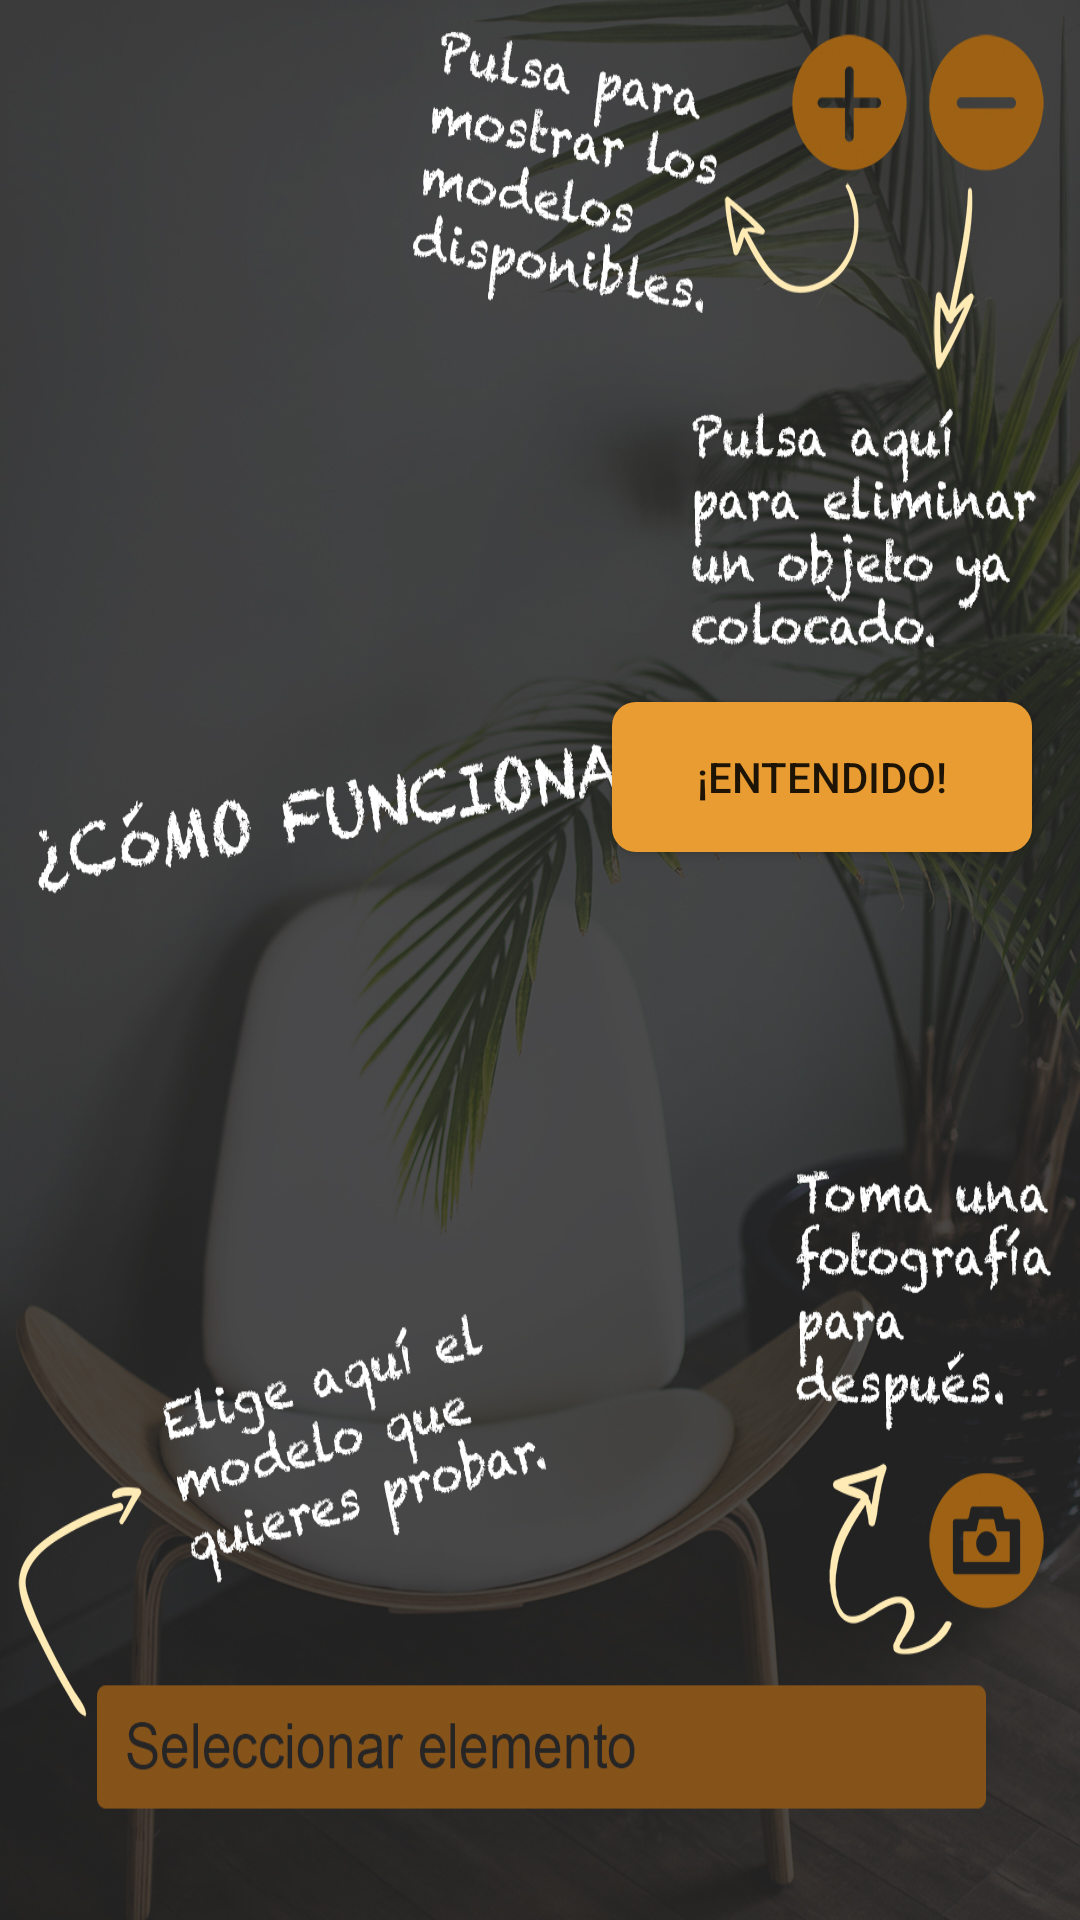

Here is an Android app screen rendered from its layout file. Give the layout XML and the strings, colors and styles it references.
<!-- AndroidManifest.xml: application theme AppTheme -->
<!-- res/layout/activity_tutorial.xml -->
<?xml version="1.0" encoding="utf-8"?>
<android.support.constraint.ConstraintLayout
        xmlns:android="http://schemas.android.com/apk/res/android"
        xmlns:tools="http://schemas.android.com/tools"
        xmlns:app="http://schemas.android.com/apk/res-auto"
        android:layout_width="match_parent"
        android:layout_height="match_parent"
        tools:context=".TutorialActivity" android:background="@drawable/tutorial">
    <Button
            android:text="¡ENTENDIDO!"
            android:layout_width="140dp"
            android:layout_height="50dp"
            android:id="@+id/button2" app:layout_constraintEnd_toEndOf="parent" android:layout_marginEnd="16dp"
            android:layout_marginBottom="356dp" app:layout_constraintBottom_toBottomOf="parent"
            android:background="@drawable/botoninicio" android:onClick="siguienteActividad"/>
</android.support.constraint.ConstraintLayout>
<!-- resources referenced by this layout -->
<resources>
  <!-- drawable botoninicio (drawable) -->
  <?xml version="1.0" encoding="utf-8"?>
  <shape xmlns:android="http://schemas.android.com/apk/res/android"
         android:shape="rectangle">
      <solid android:color="#E99C32" />
      <corners android:bottomRightRadius="8dp"
               android:bottomLeftRadius="8dp"
               android:topRightRadius="8dp"
               android:topLeftRadius="8dp"/>
  </shape>
  <!-- drawable tutorial: jpg bitmap (drawable, 574537 bytes) -->
  <style name="AppTheme" parent="Theme.AppCompat.Light.NoActionBar">
          
          <item name="colorPrimary">@color/colorPrimary</item>
          <item name="colorPrimaryDark">@color/colorPrimaryDark</item>
          <item name="colorAccent">@color/colorAccent</item>
          <item name="android:statusBarColor">@color/colorStatus</item>
          <item name="android:windowLightStatusBar">true</item>
      </style>
  <color name="colorPrimary">#008577</color>
  <color name="colorPrimaryDark">#00574B</color>
  <color name="colorAccent">#D81B60</color>
  <color name="colorStatus">#A89071</color>
</resources>
